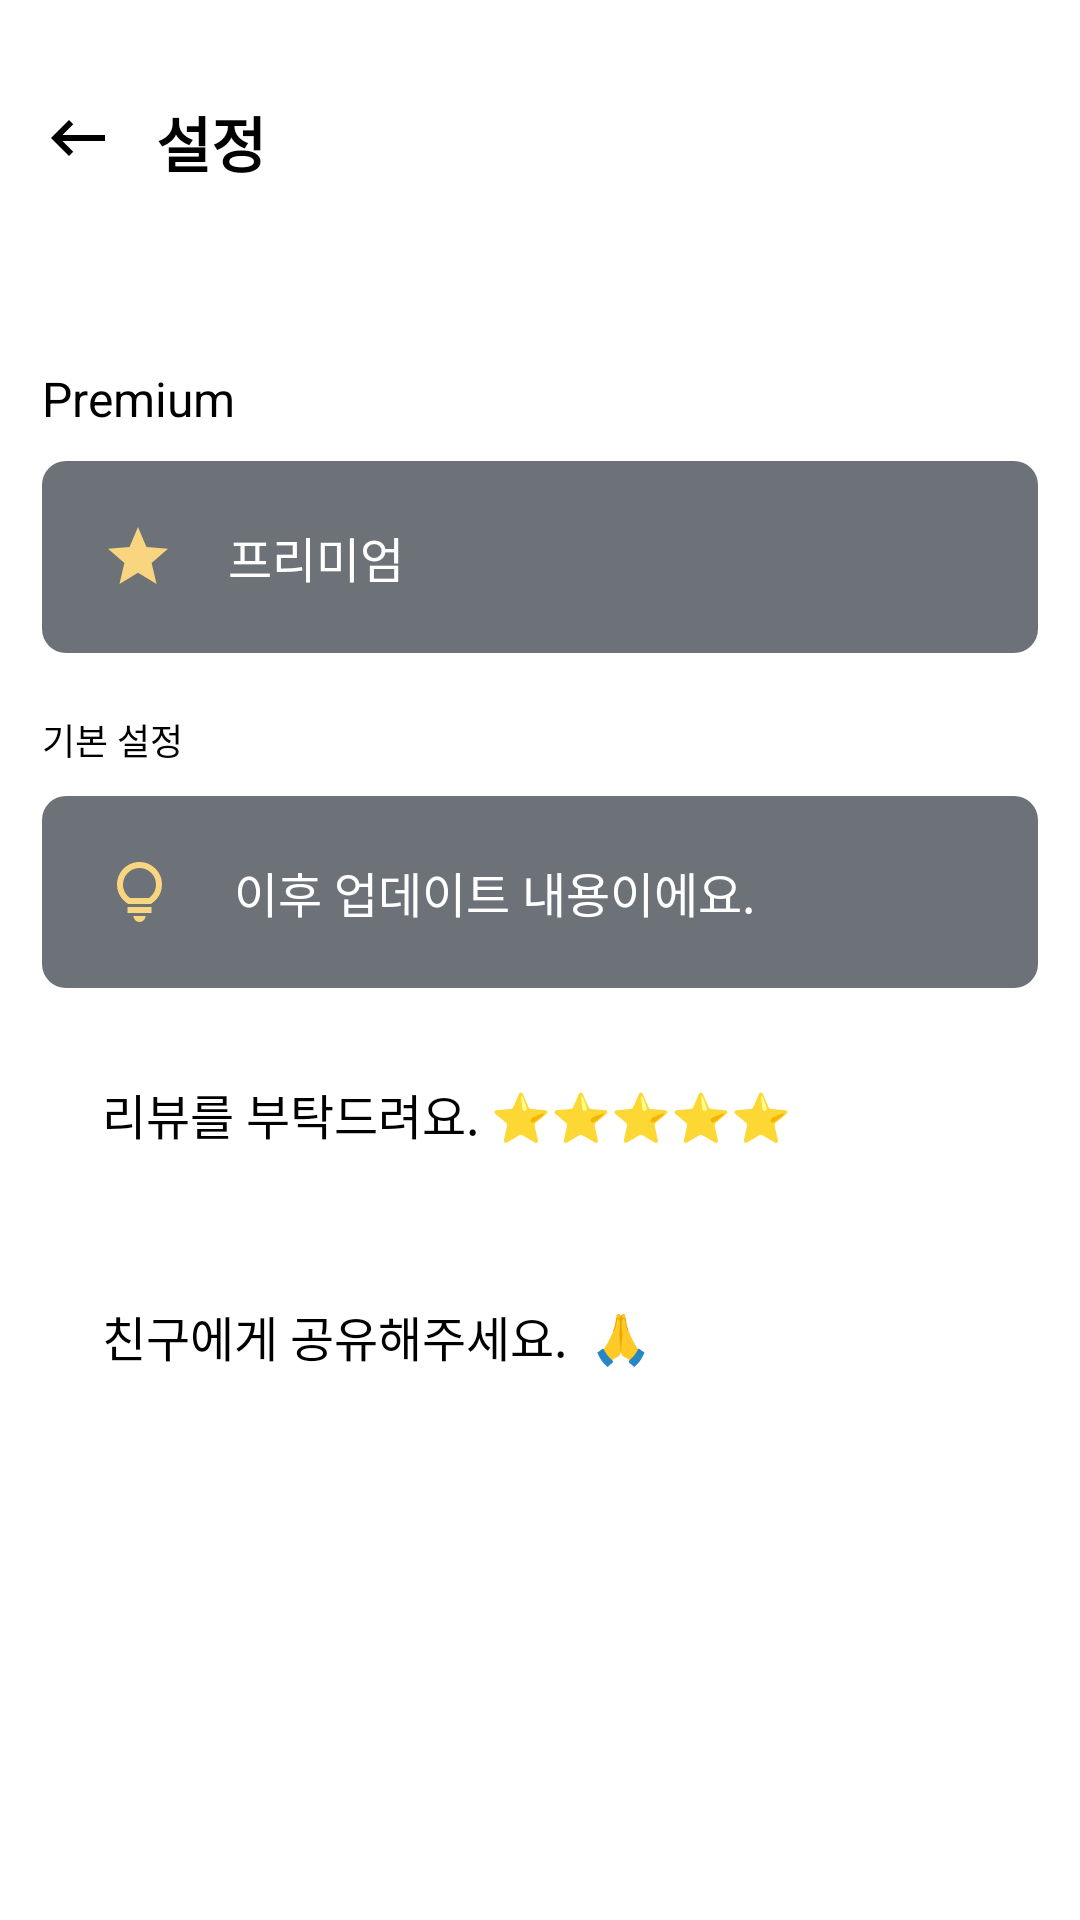

Write the Android layout XML for this screen, with the resource values it uses.
<!-- AndroidManifest.xml: application theme Theme.StartPlan -->
<!-- res/layout/activity_setting.xml -->
<?xml version="1.0" encoding="utf-8"?>
<androidx.constraintlayout.widget.ConstraintLayout xmlns:android="http://schemas.android.com/apk/res/android"
    xmlns:app="http://schemas.android.com/apk/res-auto"
    android:layout_width="match_parent"
    android:layout_height="match_parent">


    <ImageView
        android:id="@+id/iv_setting_back_btn"
        android:layout_width="wrap_content"
        android:layout_height="wrap_content"
        android:paddingStart="14dp"
        android:paddingTop="34dp"
        android:paddingEnd="7dp"
        android:paddingBottom="4dp"
        android:src="@drawable/ic_setting_back_btn_24dp"
        app:layout_constraintStart_toStartOf="parent"
        app:layout_constraintTop_toTopOf="parent" />

    <TextView
        android:id="@+id/tv_setting_back_title"
        android:layout_width="wrap_content"
        android:layout_height="wrap_content"
        android:layout_marginStart="7dp"
        android:text="설정"
        android:textColor="@color/black"
        android:textSize="20sp"
        android:textStyle="bold"
        app:layout_constraintStart_toEndOf="@id/iv_setting_back_btn"
       app:layout_constraintBottom_toBottomOf="@id/iv_setting_back_btn" />

    

    <TextView
        android:id="@+id/tv_setting_premium_title"
        android:layout_width="wrap_content"
        android:layout_height="wrap_content"
        android:layout_marginStart="14dp"
        android:layout_marginTop="60dp"
        android:text="Premium"
        android:textColor="@color/black"
        android:textSize="16sp"
        android:textStyle="normal"
        app:layout_constraintStart_toStartOf="parent"
        app:layout_constraintTop_toBottomOf="@id/tv_setting_back_title" />

    <View
        android:id="@+id/v_setting_premium_space"
        android:layout_width="0dp"
        android:layout_height="64dp"
        android:layout_marginStart="14dp"
        android:layout_marginEnd="14dp"
        android:background="@drawable/shape_setting_premium_btn"
        app:layout_constraintTop_toBottomOf="@id/tv_setting_premium_title"
        app:layout_constraintStart_toStartOf="parent"
        app:layout_constraintEnd_toEndOf="parent"
        app:layout_constraintBottom_toTopOf="@id/tv_setting_default_title"
        android:layout_marginTop="10dp"
        />

    <ImageView
       android:id="@+id/iv_setting_premium_icon"
        android:layout_width="wrap_content"
        android:layout_height="wrap_content"
        app:layout_constraintStart_toStartOf="@id/v_setting_premium_space"
        app:layout_constraintTop_toTopOf="@id/v_setting_premium_space"
        app:layout_constraintBottom_toBottomOf="@id/v_setting_premium_space"
        android:src="@drawable/ic_setting_premium_30dp"
        android:layout_marginStart="17dp"
        />

    <TextView
        android:id="@+id/tv_setting_premium_text"
        android:layout_width="wrap_content"
        android:layout_height="wrap_content"
        android:text="프리미엄"
        android:textSize="16sp"
        android:textStyle="normal"
        android:textColor="@color/white"
        app:layout_constraintStart_toEndOf="@id/iv_setting_premium_icon"
        app:layout_constraintTop_toTopOf="@id/v_setting_premium_space"
        app:layout_constraintBottom_toBottomOf="@id/v_setting_premium_space"
        android:layout_marginStart="15dp"
        />


    <TextView
        android:id="@+id/tv_setting_default_title"
        android:layout_width="wrap_content"
        android:layout_height="wrap_content"
        android:layout_marginTop="20dp"
        android:text="기본 설정"
        android:textColor="@color/black"
        android:textSize="12sp"
        app:layout_constraintStart_toStartOf="@id/tv_setting_premium_title"
        app:layout_constraintTop_toBottomOf="@id/v_setting_premium_space" />


    <View
        android:id="@+id/v_setting_update_space"
        android:layout_width="0dp"
        android:layout_height="64dp"
        android:layout_marginStart="14dp"
        android:layout_marginTop="10dp"
        android:layout_marginEnd="14dp"
        android:background="@drawable/shape_setting_premium_btn"
        app:layout_constraintEnd_toEndOf="parent"
        app:layout_constraintStart_toStartOf="parent"
        app:layout_constraintTop_toBottomOf="@id/tv_setting_default_title" />

    <ImageView
        android:id="@+id/iv_setting_update"
        android:layout_width="wrap_content"
        android:layout_height="wrap_content"
        android:layout_marginStart="17dp"
        android:src="@drawable/ic_setting_update_30dp"
        app:layout_constraintBottom_toBottomOf="@id/v_setting_update_space"
        app:layout_constraintStart_toStartOf="@id/v_setting_update_space"
        app:layout_constraintTop_toTopOf="@id/v_setting_update_space" />

    <TextView
        android:layout_width="wrap_content"
        android:layout_height="wrap_content"
        android:layout_marginStart="17dp"
        android:text="이후 업데이트 내용이에요."
        android:textColor="@color/white"
        android:textSize="16sp"
        android:textStyle="normal"
        app:layout_constraintBottom_toBottomOf="@id/v_setting_update_space"
        app:layout_constraintStart_toEndOf="@id/iv_setting_update"
        app:layout_constraintTop_toTopOf="@id/v_setting_update_space" />


    <View
        android:id="@+id/v_review_space"
        android:layout_width="0dp"
        android:layout_height="64dp"
        android:layout_marginStart="14dp"
        android:layout_marginTop="10dp"
        android:layout_marginEnd="14dp"
        android:background="@drawable/shape_setting_default_btn"
        app:layout_constraintEnd_toEndOf="parent"
        app:layout_constraintStart_toStartOf="parent"
        app:layout_constraintTop_toBottomOf="@id/v_setting_update_space" />

    <TextView
        android:layout_width="wrap_content"
        android:layout_height="wrap_content"
        android:layout_marginStart="20dp"
        android:text="리뷰를 부탁드려요. ⭐⭐⭐⭐⭐"
        android:textColor="@color/black"
        android:textSize="16sp"
        android:textStyle="normal"
        app:layout_constraintBottom_toBottomOf="@id/v_review_space"
        app:layout_constraintStart_toStartOf="@id/v_review_space"
        app:layout_constraintTop_toTopOf="@id/v_review_space" />

    <View
        android:id="@+id/v_recommend_space"
        android:layout_width="0dp"
        android:layout_height="64dp"
        android:layout_marginStart="14dp"
        android:layout_marginTop="10dp"
        android:layout_marginEnd="14dp"
        android:background="@drawable/shape_setting_default_btn"
        app:layout_constraintEnd_toEndOf="parent"
        app:layout_constraintStart_toStartOf="parent"
        app:layout_constraintTop_toBottomOf="@id/v_review_space" />

    <TextView
        android:layout_width="wrap_content"
        android:layout_height="wrap_content"
        android:layout_marginStart="20dp"
        android:text="친구에게 공유해주세요.  🙏"
        android:textColor="@color/black"
        android:textSize="16sp"
        android:textStyle="normal"
        app:layout_constraintBottom_toBottomOf="@id/v_recommend_space"
        app:layout_constraintStart_toStartOf="@id/v_recommend_space"
        app:layout_constraintTop_toTopOf="@id/v_recommend_space" />


</androidx.constraintlayout.widget.ConstraintLayout>
<!-- resources referenced by this layout -->
<resources>
  <color name="black">#FF000000</color>
  <color name="white">#FFFFFFFF</color>
  <!-- drawable ic_setting_back_btn_24dp (drawable) -->
  <vector xmlns:android="http://schemas.android.com/apk/res/android"
      android:width="24dp"
      android:height="24dp"
      android:viewportWidth="24"
      android:viewportHeight="24">
    <path
        android:pathData="M21,11L6.83,11 10.41,7.41 9,6 3,12 9,18 10.41,16.59 6.83,13 21,13z"
        android:fillColor="#000"
        android:fillType="nonZero"/>
  </vector>
  <!-- drawable ic_setting_premium_30dp (drawable) -->
  <vector xmlns:android="http://schemas.android.com/apk/res/android"
      android:width="30dp"
      android:height="30dp"
      android:viewportWidth="30"
      android:viewportHeight="30">
    <path
        android:pathData="M15,20.27 L21.18,24l-1.64,-7.03L25,12.24l-7.19,-0.61L15,5l-2.81,6.63 -7.19,0.61 5.46,4.73L8.82,24z"
        android:fillColor="#F8D57E"
        android:fillType="nonZero"/>
  </vector>
  <!-- drawable ic_setting_update_30dp (drawable) -->
  <vector xmlns:android="http://schemas.android.com/apk/res/android"
      android:width="30dp"
      android:height="30dp"
      android:viewportWidth="30"
      android:viewportHeight="30">
    <path
        android:pathData="M13.5,23h4c0,1.1 -0.9,2 -2,2s-2,-0.9 -2,-2zM11.5,22h8v-2h-8v2zM23,12.5c0,3.82 -2.66,5.86 -3.77,6.5h-7.46C10.66,18.36 8,16.32 8,12.5 8,8.36 11.36,5 15.5,5c4.14,0 7.5,3.36 7.5,7.5zM21,12.5C21,9.47 18.53,7 15.5,7S10,9.47 10,12.5c0,2.47 1.49,3.89 2.35,4.5h6.3c0.86,-0.61 2.35,-2.03 2.35,-4.5z"
        android:fillColor="#F8D57E"
        android:fillType="nonZero"/>
  </vector>
  <!-- drawable shape_setting_premium_btn (drawable) -->
  <?xml version="1.0" encoding="utf-8"?>
  <shape xmlns:android="http://schemas.android.com/apk/res/android">
  
      <solid android:color="@color/gray_700" />
      <corners
          android:radius="8dp" />
      <stroke
          android:width="0dp" />
  
  </shape>
  <style name="Theme.StartPlan" parent="Theme.MaterialComponents.DayNight.NoActionBar">
          
          <item name="colorPrimary">@color/gray_500</item>
          <item name="colorPrimaryVariant">@color/gray_500</item>
          <item name="colorOnPrimary">@color/gray_500</item>
          <item name="colorPrimaryDark">@color/gray_500</item>
          
          <item name="colorSecondary">@color/teal_200</item>
          <item name="colorSecondaryVariant">@color/teal_700</item>
          <item name="colorOnSecondary">@color/black</item>
          
          <item name="android:statusBarColor" tools:targetApi="l">?attr/colorPrimaryVariant</item>
  
          
      </style>
  <color name="gray_700">#6d7278</color>
  <color name="gray_500">#d4d5d8</color>
  <color name="teal_200">#FF03DAC5</color>
  <color name="teal_700">#FF018786</color>
</resources>
